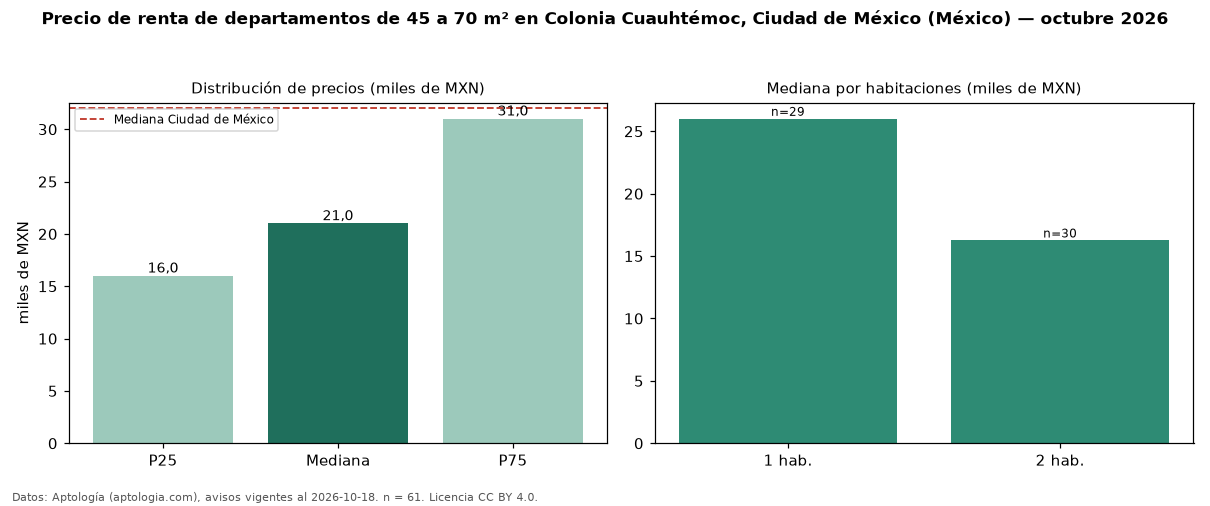

Source data for this figure (header and first rows):
seccion, metrica, valor, moneda, n
filtro, area2, de 45 a 70 m², , 61
precio, p25, 16000, MXN, 61
precio, mediana, 21000, MXN, 61
precio, p75, 31000, MXN, 61
precio, minimo, 12500, MXN, 61
precio, maximo, 47000, MXN, 61
m2, mediana_precio_m2, 364.6, MXN, 60
m2, area_mediana_m2, 60.0, m2, 60
banos, mediana_banos, 1.0, , 
habitaciones, 1, 26000, MXN, 29
habitaciones, 2, 16250, MXN, 30
ciudad, mediana_ciudad_referencia, 32000, MXN, 
ciudad, mediana_m2_ciudad, 333.3, MXN, 
fuente, fecha_datos, 2026-10-18, , 
fuente, atribucion, https://www.aptologia.com/, , 
fuente, licencia, CC BY 4.0, , 
